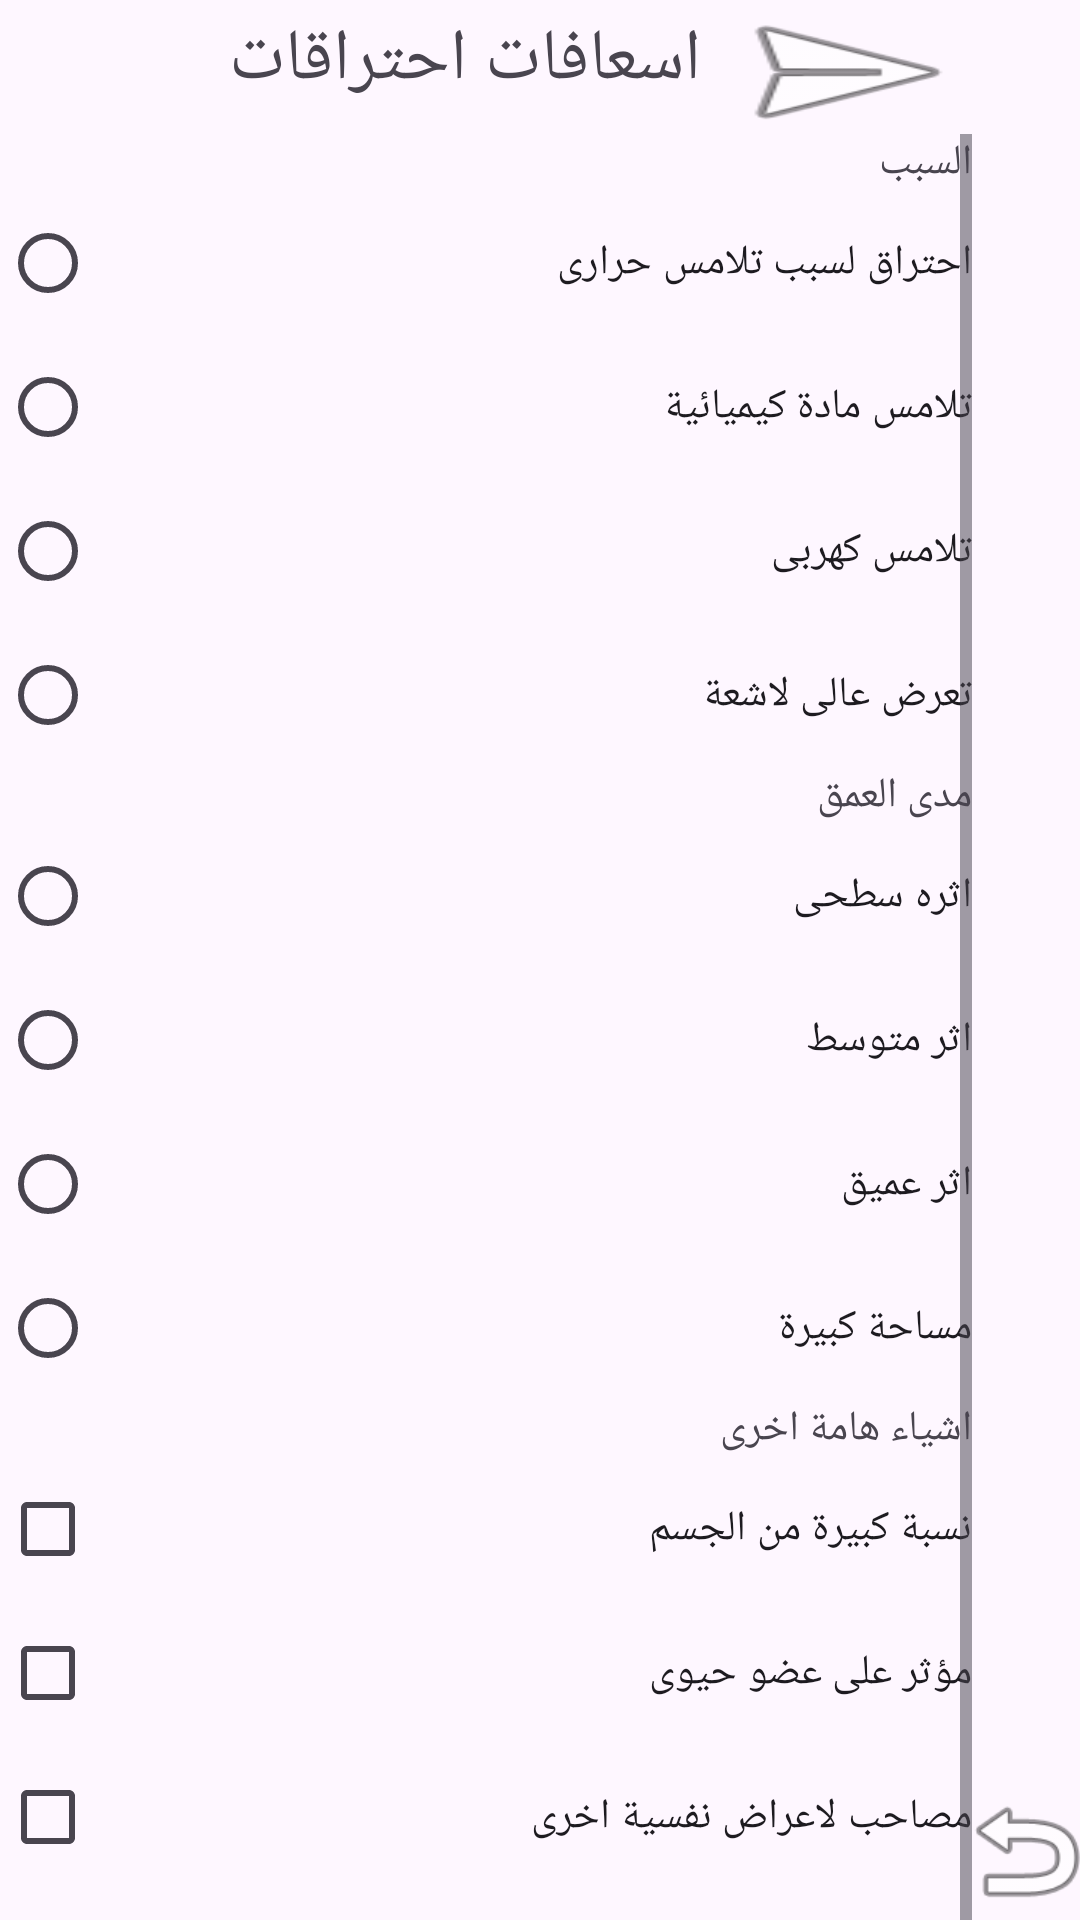

Reconstruct the res/layout file that produces this screen, plus the resources it refers to.
<!-- AndroidManifest.xml: application theme Theme.HomeAmbalaunce -->
<!-- res/layout/activity_burn_input.xml -->
<?xml version="1.0" encoding="utf-8"?>
<androidx.constraintlayout.widget.ConstraintLayout xmlns:android="http://schemas.android.com/apk/res/android"
    xmlns:app="http://schemas.android.com/apk/res-auto"
    xmlns:tools="http://schemas.android.com/tools"
    android:id="@+id/c"
    android:layout_width="match_parent"
    android:layout_height="match_parent"
    android:background="@drawable/back"
    tools:context=".burn_input_Activity">

    <Button
        android:id="@+id/button"
        android:layout_width="48dp"
        android:layout_height="46dp"
        android:background="@android:drawable/ic_menu_revert"
        app:layout_constraintBottom_toBottomOf="parent"
        app:layout_constraintEnd_toEndOf="parent"
        app:layout_constraintStart_toStartOf="@id/guideline" />

    <androidx.constraintlayout.widget.Guideline
        android:id="@+id/guideline"
        android:layout_width="wrap_content"
        android:layout_height="wrap_content"
        android:orientation="vertical"
        app:layout_constraintGuide_percent=".9" />

    <ScrollView
        android:layout_width="324dp"
        android:layout_height="628dp"
        android:layout_marginStart="64dp"
        app:layout_constraintBottom_toTopOf="@+id/guideline4"
        app:layout_constraintEnd_toStartOf="@+id/guideline"
        app:layout_constraintHorizontal_bias="1.0"
        app:layout_constraintStart_toEndOf="@+id/guideline2"
        app:layout_constraintTop_toBottomOf="@+id/guideline3"
        app:layout_constraintVertical_bias="0.0">

        <LinearLayout
            android:layout_width="match_parent"
            android:layout_height="wrap_content"
            android:orientation="vertical">

            <RadioGroup
                android:id="@+id/cause"
                android:layout_width="match_parent"
                android:layout_height="match_parent">

                <TextView
                    android:id="@+id/textView4"
                    android:layout_width="match_parent"
                    android:layout_height="wrap_content"
                    android:text="السبب" />

                <RadioButton
                    android:id="@+id/thermal"
                    android:layout_width="match_parent"
                    android:layout_height="wrap_content"
                    android:text="احتراق لسبب تلامس حرارى" />

                <RadioButton
                    android:id="@+id/chemical"
                    android:layout_width="match_parent"
                    android:layout_height="wrap_content"
                    android:text="تلامس مادة كيميائية" />

                <RadioButton
                    android:id="@+id/electrical"
                    android:layout_width="match_parent"
                    android:layout_height="wrap_content"
                    android:text="تلامس كهربى" />

                <RadioButton
                    android:id="@+id/radiation"
                    android:layout_width="match_parent"
                    android:layout_height="wrap_content"
                    android:text="تعرض عالى لاشعة" />
            </RadioGroup>

            <RadioGroup
                android:id="@+id/depth"
                android:layout_width="match_parent"
                android:layout_height="match_parent">

                <TextView
                    android:id="@+id/textView3"
                    android:layout_width="match_parent"
                    android:layout_height="wrap_content"
                    android:text="مدى العمق" />

                <RadioButton
                    android:id="@+id/first"
                    android:layout_width="match_parent"
                    android:layout_height="wrap_content"
                    android:text="اثره سطحى" />

                <RadioButton
                    android:id="@+id/second"
                    android:layout_width="match_parent"
                    android:layout_height="wrap_content"
                    android:text="اثر متوسط" />

                <RadioButton
                    android:id="@+id/third"
                    android:layout_width="match_parent"
                    android:layout_height="wrap_content"
                    android:text="اثر عميق" />

                <RadioButton
                    android:id="@+id/largeArea"
                    android:layout_width="match_parent"
                    android:layout_height="wrap_content"
                    android:text="مساحة كبيرة" />

            </RadioGroup>

            <LinearLayout
                android:id="@+id/risks"
                android:layout_width="match_parent"
                android:layout_height="match_parent"
                android:orientation="vertical">

                <TextView
                    android:id="@+id/textView5"
                    android:layout_width="match_parent"
                    android:layout_height="wrap_content"
                    android:text="اشياء هامة اخرى" />

                <CheckBox
                    android:id="@+id/large_precent"
                    android:layout_width="match_parent"
                    android:layout_height="wrap_content"
                    android:text="نسبة كبيرة من الجسم" />

                <CheckBox
                    android:id="@+id/import_part"
                    android:layout_width="match_parent"
                    android:layout_height="wrap_content"
                    android:text="مؤثر على عضو حيوى" />

                <CheckBox
                    android:id="@+id/sychological"
                    android:layout_width="match_parent"
                    android:layout_height="wrap_content"
                    android:text="مصاحب لاعراض نفسية اخرى" />

                <CheckBox
                    android:id="@+id/poisioned"
                    android:layout_width="match_parent"
                    android:layout_height="wrap_content"
                    android:text="مادة قد تكون سامة" />
            </LinearLayout>

        </LinearLayout>
    </ScrollView>

    <androidx.constraintlayout.widget.Guideline
        android:id="@+id/guideline2"
        android:layout_width="wrap_content"
        android:layout_height="wrap_content"
        android:orientation="vertical"
        app:layout_constraintGuide_begin="64dp"
        app:layout_constraintGuide_percent=".1"
        app:layout_constraintTop_toTopOf="parent" />

    <androidx.constraintlayout.widget.Guideline
        android:id="@+id/guideline3"
        android:layout_width="wrap_content"
        android:layout_height="wrap_content"
        android:orientation="horizontal"
        app:layout_constraintGuide_begin="50dp"
        app:layout_constraintGuide_percent=".07" />

    <androidx.constraintlayout.widget.Guideline
        android:id="@+id/guideline4"
        android:layout_width="wrap_content"
        android:layout_height="wrap_content"
        android:orientation="horizontal"
        app:layout_constraintGuide_begin="685dp"
        app:layout_constraintGuide_percent=".93" />

    <LinearLayout
        android:layout_width="300dp"
        android:layout_height="49dp"
        android:layout_marginTop="2dp"
        android:orientation="horizontal"
        app:layout_constraintBottom_toTopOf="@id/guideline3"
        app:layout_constraintEnd_toStartOf="@+id/guideline"
        app:layout_constraintStart_toEndOf="@+id/guideline2"
        app:layout_constraintTop_toTopOf="parent">

        <TextView
            android:id="@+id/title_Fi"
            android:layout_width="wrap_content"
            android:layout_height="wrap_content"
            android:layout_weight="1"
            android:text="اسعافات احتراقات"
            android:textSize="24sp" />

        <Button
            android:id="@+id/confirm_brn"
            android:layout_width="50dp"
            android:layout_height="match_parent"
            android:layout_weight="1"
            android:background="@android:drawable/ic_menu_send" />
    </LinearLayout>

</androidx.constraintlayout.widget.ConstraintLayout>
<!-- resources referenced by this layout -->
<resources>
  <style name="Theme.HomeAmbalaunce" parent="Base.Theme.HomeAmbalaunce" />
  <style name="Base.Theme.HomeAmbalaunce" parent="Theme.Material3.DayNight.NoActionBar">
          
          
      </style>
</resources>
